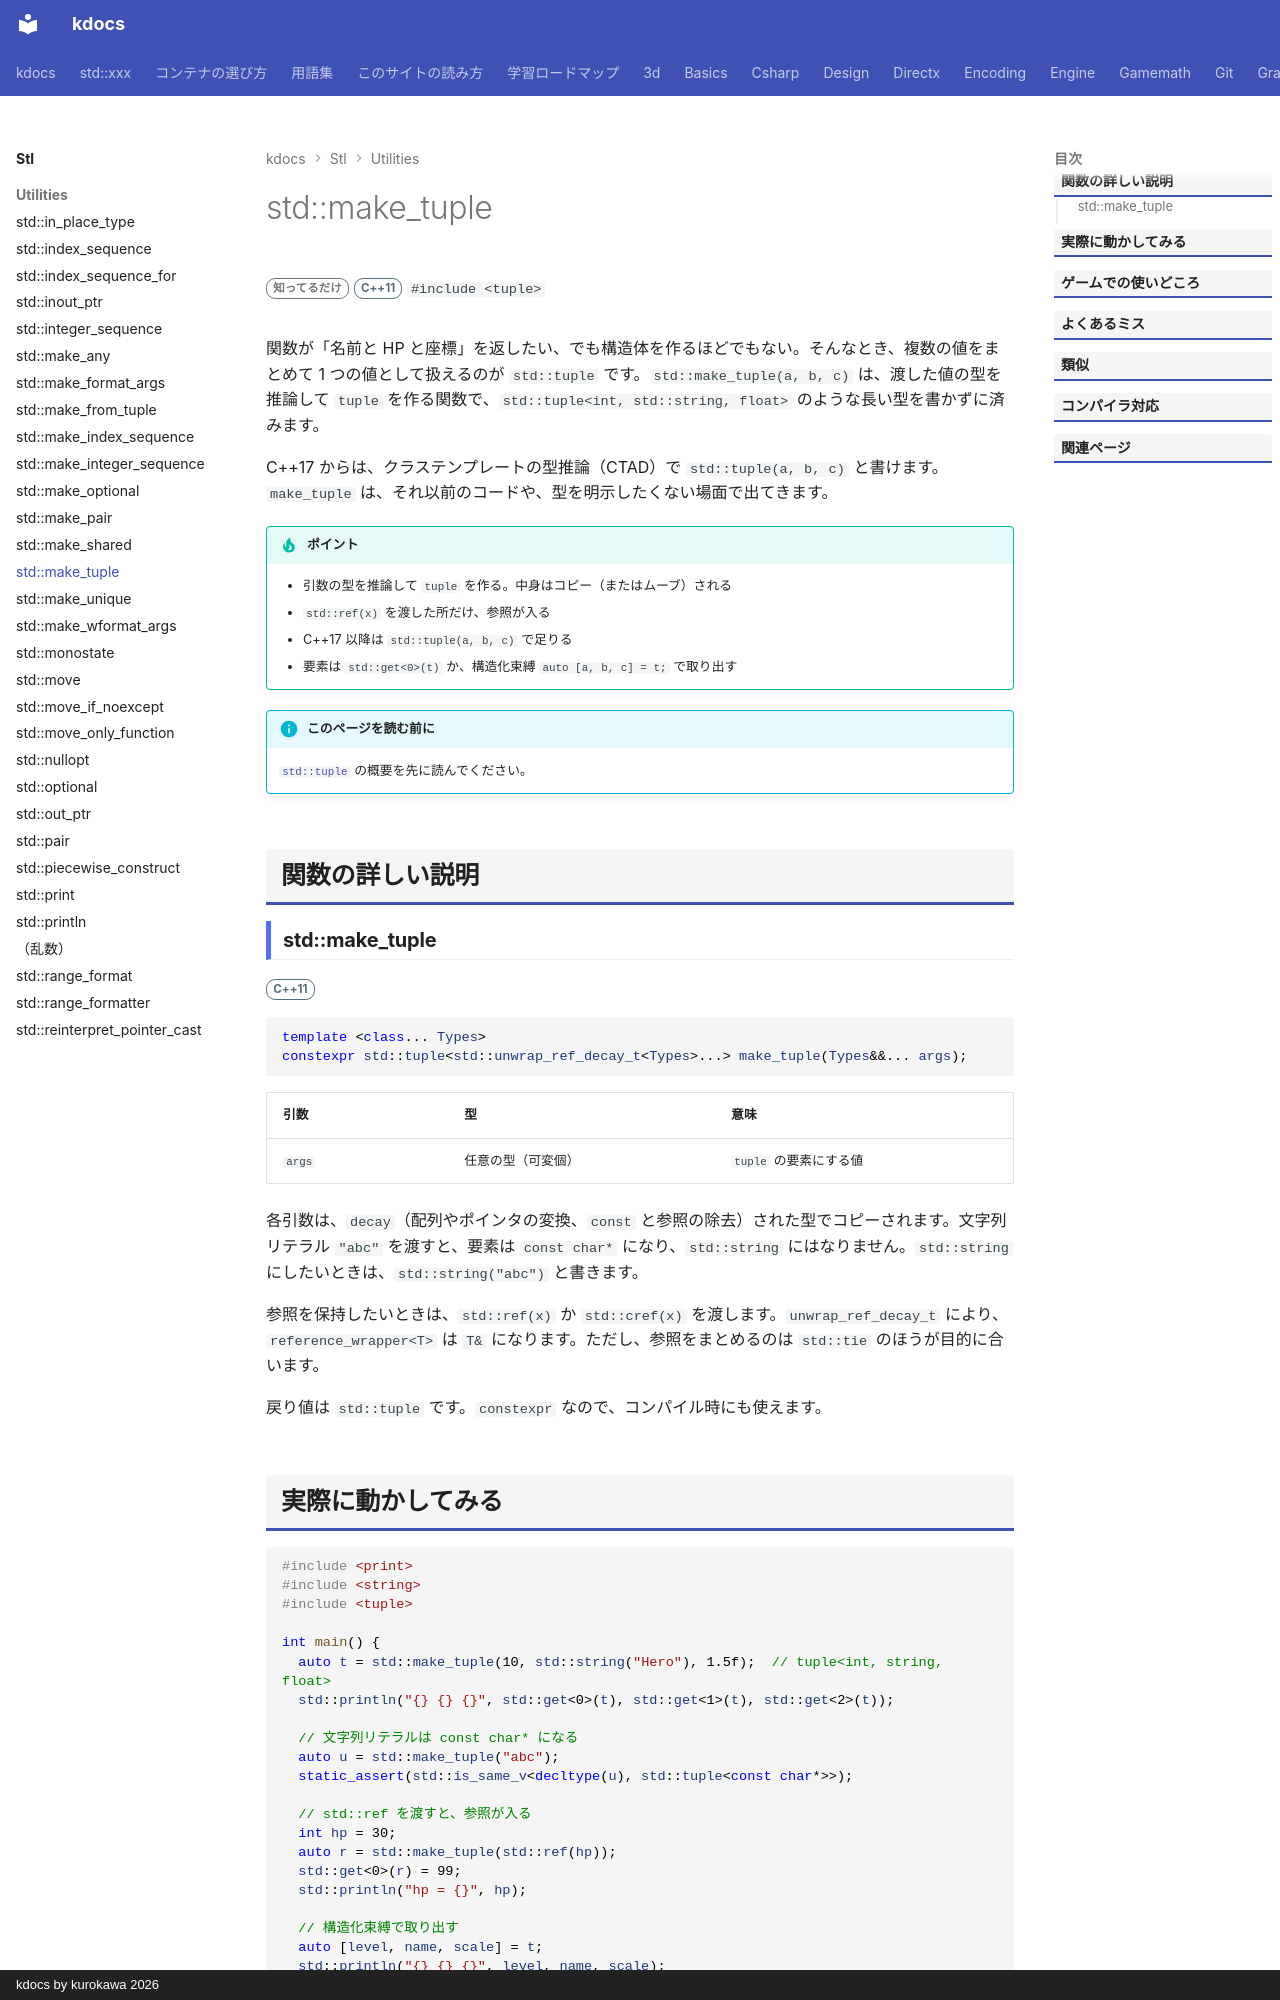

repository: qwzxdf/kdocs · page: stl/utilities/make_tuple/index.html · generator: mkdocs · copyright: kdocs by kurokawa 2026

---
title: std::make_tuple
summary: "型を推論して tuple を作る。"
order: 53
tags:
  - ユーティリティ
---

# std::make_tuple

<div class="page-badges" markdown>
<span class="rank rank-rare">知ってるだけ</span>
<span class="ver ver-11">C++11</span>
`#include <tuple>`
</div>

関数が「名前と HP と座標」を返したい、でも構造体を作るほどでもない。そんなとき、複数の値をまとめて 1 つの値として扱えるのが `std::tuple` です。`std::make_tuple(a, b, c)` は、渡した値の型を推論して `tuple` を作る関数で、`std::tuple<int, std::string, float>` のような長い型を書かずに済みます。

C++17 からは、クラステンプレートの型推論（CTAD）で `std::tuple(a, b, c)` と書けます。`make_tuple` は、それ以前のコードや、型を明示したくない場面で出てきます。

!!! tip "ポイント"
    - 引数の型を推論して `tuple` を作る。中身はコピー（またはムーブ）される
    - `std::ref(x)` を渡した所だけ、参照が入る
    - C++17 以降は `std::tuple(a, b, c)` で足りる
    - 要素は `std::get<0>(t)` か、構造化束縛 `auto [a, b, c] = t;` で取り出す

!!! info "このページを読む前に"
    [`std::tuple`](tuple.md) の概要を先に読んでください。

## 関数の詳しい説明

### std::make_tuple {#make_tuple}

<span class="ver ver-11">C++11</span>

```cpp
template <class... Types>
constexpr std::tuple<std::unwrap_ref_decay_t<Types>...> make_tuple(Types&&... args);
```

| 引数 | 型 | 意味 |
| --- | --- | --- |
| `args` | 任意の型（可変個） | `tuple` の要素にする値 |

各引数は、`decay`（配列やポインタの変換、`const` と参照の除去）された型でコピーされます。文字列リテラル `"abc"` を渡すと、要素は `const char*` になり、`std::string` にはなりません。`std::string` にしたいときは、`std::string("abc")` と書きます。

参照を保持したいときは、`std::ref(x)` か `std::cref(x)` を渡します。`unwrap_ref_decay_t` により、`reference_wrapper<T>` は `T&` になります。ただし、参照をまとめるのは `std::tie` のほうが目的に合います。

戻り値は `std::tuple` です。`constexpr` なので、コンパイル時にも使えます。
